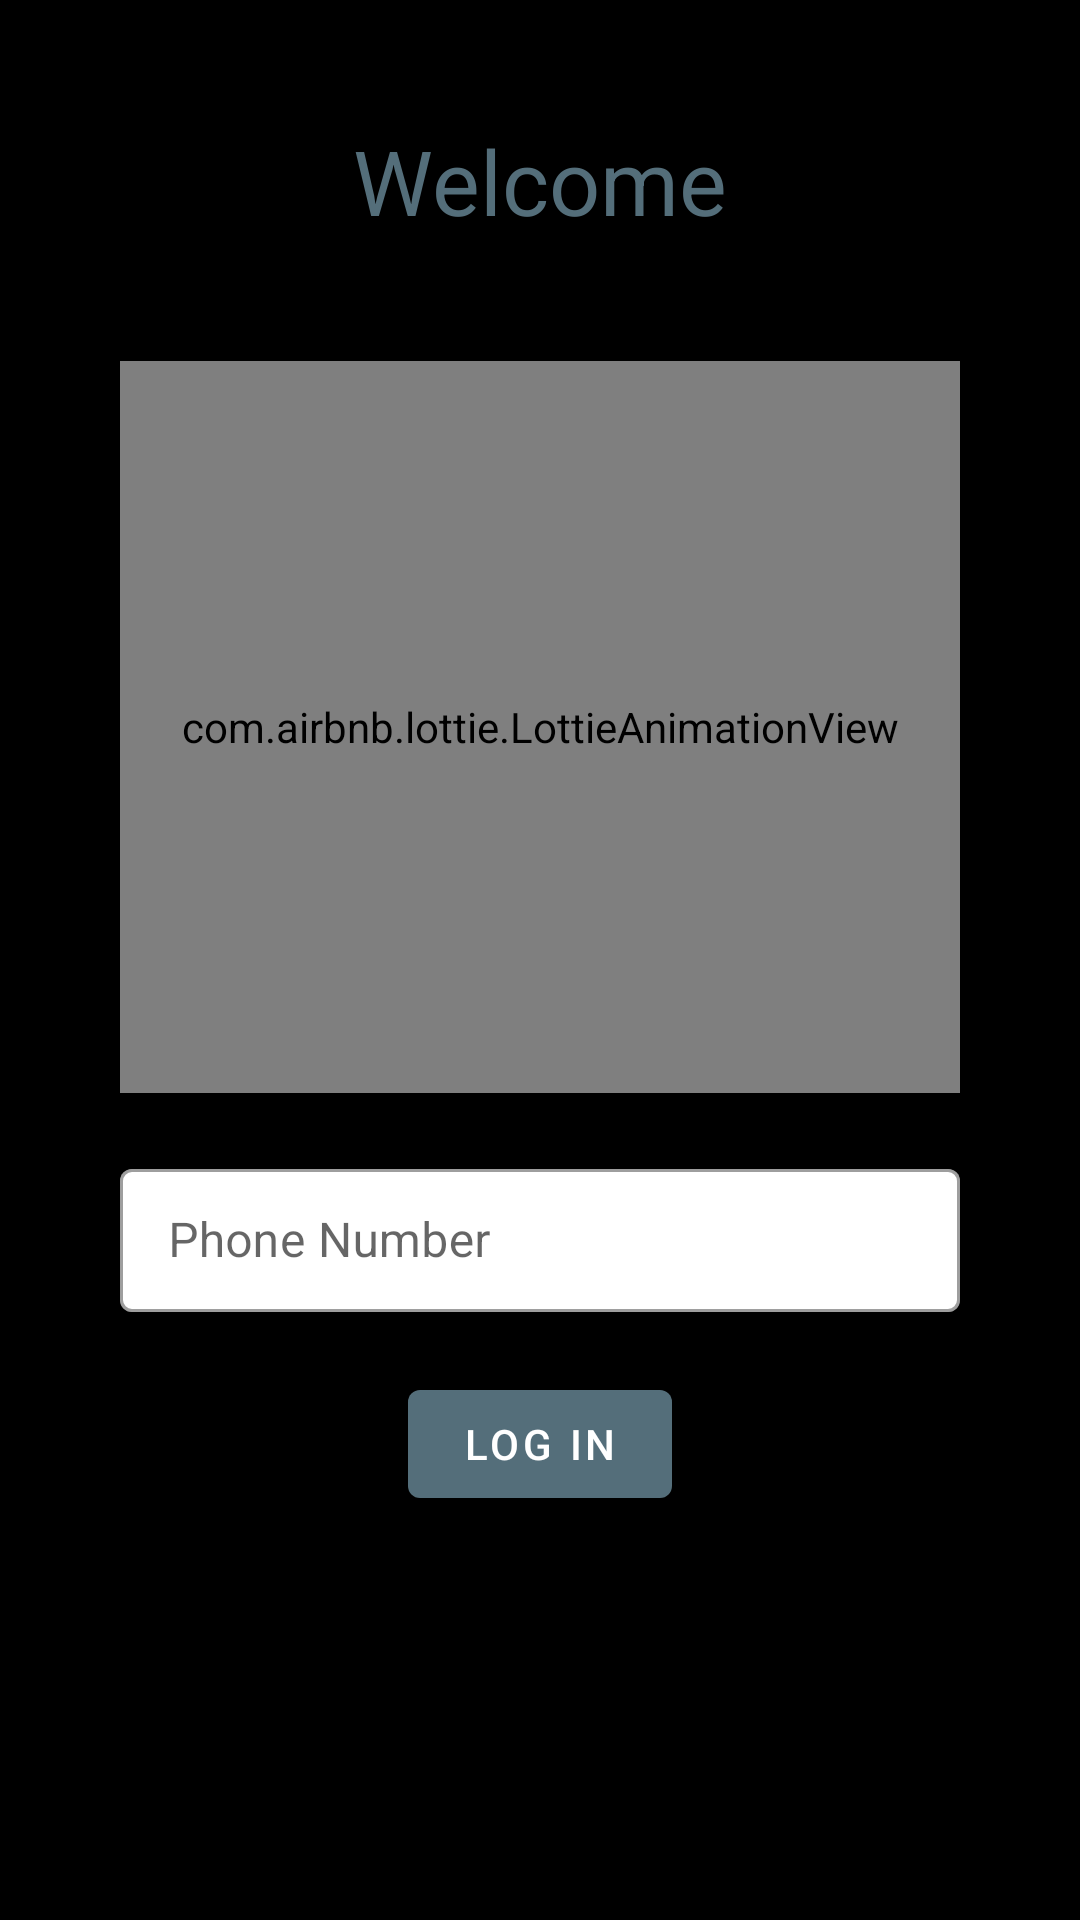

The Android layout XML behind this screen, and the referenced resources:
<!-- AndroidManifest.xml: application theme Theme.Krishivalah -->
<!-- res/layout/fragment_log_in.xml -->
<?xml version="1.0" encoding="utf-8"?>
<androidx.constraintlayout.widget.ConstraintLayout xmlns:android="http://schemas.android.com/apk/res/android"
    xmlns:tools="http://schemas.android.com/tools"
    android:layout_width="match_parent"
    android:layout_height="match_parent"
    android:background="@color/black"
    xmlns:app="http://schemas.android.com/apk/res-auto"
    tools:context=".LogInFragment">

    
    <TextView
        android:id="@+id/welcome_text_view"
        android:layout_width="wrap_content"
        android:layout_height="wrap_content"
        android:text="@string/welcome"
        android:textColor="@color/blue_grey"
        android:textSize="30sp"
        android:layout_marginTop="40dp"
        app:layout_constraintStart_toStartOf="parent"
        app:layout_constraintEnd_toEndOf="parent"
        app:layout_constraintTop_toTopOf="parent"/>

    <com.airbnb.lottie.LottieAnimationView
        android:id="@+id/plant_welcome_lottie"
        android:layout_width="0dp"
        android:layout_height="0dp"
        android:layout_marginTop="40dp"
        android:layout_marginBottom="20dp"
        app:lottie_rawRes="@raw/plant_welcome_lottie"
        app:lottie_autoPlay="true"
        app:lottie_loop="true"
        app:layout_constraintStart_toStartOf="@id/phone_number_text_input_layout"
        app:layout_constraintEnd_toEndOf="@id/phone_number_text_input_layout"
        app:layout_constraintTop_toBottomOf="@id/welcome_text_view"
        app:layout_constraintBottom_toTopOf="@id/phone_number_text_input_layout"/>

    <com.google.android.material.textfield.TextInputLayout
        style="@style/Widget.MaterialComponents.TextInputLayout.OutlinedBox.Dense"
        android:id="@+id/phone_number_text_input_layout"
        android:layout_width="match_parent"
        android:layout_height="wrap_content"
        android:layout_marginEnd="40dp"
        android:layout_marginStart="40dp"
        app:boxBackgroundColor="@color/white"
        app:layout_constraintVertical_bias="0.6"
        app:layout_constraintEnd_toEndOf="parent"
        app:layout_constraintStart_toStartOf="parent"
        app:layout_constraintBottom_toBottomOf="parent"
        app:layout_constraintTop_toBottomOf="@id/welcome_text_view">
        <com.google.android.material.textfield.TextInputEditText
            android:id="@+id/phone_number_text_input_edit_text"
            android:layout_width="match_parent"
            android:layout_height="wrap_content"
            android:hint="@string/phone_number"
            android:inputType="phone"/>
    </com.google.android.material.textfield.TextInputLayout>

    <com.google.android.material.button.MaterialButton
        android:id="@+id/create_account_login_button"
        android:layout_width="wrap_content"
        android:layout_height="wrap_content"
        android:text="@string/login"
        android:layout_marginTop="20dp"
        app:backgroundTint="@color/blue_grey"
        app:layout_constraintEnd_toEndOf="@id/phone_number_text_input_layout"
        app:layout_constraintTop_toBottomOf="@id/phone_number_text_input_layout"
        app:layout_constraintStart_toStartOf="@id/phone_number_text_input_layout"/>

    <com.chaos.view.PinView
        android:id="@+id/otp_pin_view"
        style="@style/PinWidget.PinView"
        android:layout_width="wrap_content"
        android:layout_height="wrap_content"
        android:cursorVisible="true"
        android:hint="@string/pin_hint"
        android:inputType="number"
        android:itemBackground="@color/white"
        android:padding="10dp"
        android:textColor="@color/black"
        android:textSize="18sp"
        android:textStyle="bold"
        android:visibility="gone"
        app:cursorColor="@color/black"
        app:cursorWidth="2dp"
        app:hideLineWhenFilled="true"
        app:itemCount="6"
        app:itemHeight="48dp"
        app:itemRadius="4dp"
        app:itemSpacing="5dp"
        app:itemWidth="48dp"
        app:lineColor="@color/black"
        app:lineWidth="2dp"
        app:viewType="rectangle"
        app:layout_constraintVertical_bias="0.48"
        app:layout_constraintTop_toBottomOf="@id/create_account_text_view"
        app:layout_constraintStart_toStartOf="parent"
        app:layout_constraintEnd_toEndOf="parent"
        app:layout_constraintBottom_toBottomOf="parent"/>

    <com.google.android.material.button.MaterialButton
        android:id="@+id/submit_button"
        android:layout_width="wrap_content"
        android:layout_height="wrap_content"
        android:text="@string/submit"
        android:layout_marginTop="20dp"
        android:visibility="gone"
        app:backgroundTint="@color/blue_grey"
        app:layout_constraintEnd_toEndOf="@id/otp_pin_view"
        app:layout_constraintTop_toBottomOf="@id/otp_pin_view"
        app:layout_constraintStart_toStartOf="@id/otp_pin_view"/>

    <com.airbnb.lottie.LottieAnimationView
        android:id="@+id/otp_lottie"
        android:layout_width="0dp"
        android:layout_height="0dp"
        android:layout_marginTop="20dp"
        android:layout_marginBottom="80dp"
        android:visibility="gone"
        app:lottie_rawRes="@raw/otp_lottie"
        app:lottie_autoPlay="true"
        app:lottie_loop="true"
        app:layout_constraintTop_toBottomOf="@id/create_account_text_view"
        app:layout_constraintBottom_toTopOf="@id/otp_pin_view"
        app:layout_constraintEnd_toEndOf="parent"
        app:layout_constraintStart_toStartOf="parent"/>

</androidx.constraintlayout.widget.ConstraintLayout>
<!-- resources referenced by this layout -->
<resources>
  <color name="black">#FF000000</color>
  <color name="blue_grey">#546e7a</color>
  <color name="white">#FFFFFFFF</color>
  <string name="login">Log In</string>
  <string name="phone_number">Phone Number</string>
  <string name="pin_hint">123456</string>
  <string name="submit">Submit</string>
  <string name="welcome">Welcome</string>
  <style name="Theme.Krishivalah" parent="Theme.MaterialComponents.DayNight.NoActionBar">
          
          <item name="colorPrimary">@color/purple_500</item>
          <item name="colorPrimaryVariant">@color/purple_700</item>
          <item name="colorOnPrimary">@color/white</item>
          
          <item name="colorSecondary">@color/teal_200</item>
          <item name="colorSecondaryVariant">@color/teal_700</item>
          <item name="colorOnSecondary">@color/black</item>
          
          <item name="android:statusBarColor" tools:targetApi="l">?attr/colorPrimaryVariant</item>
          
      </style>
  <color name="purple_500">#FF6200EE</color>
  <color name="purple_700">#FF3700B3</color>
  <color name="teal_200">#FF03DAC5</color>
  <color name="teal_700">#FF018786</color>
</resources>
